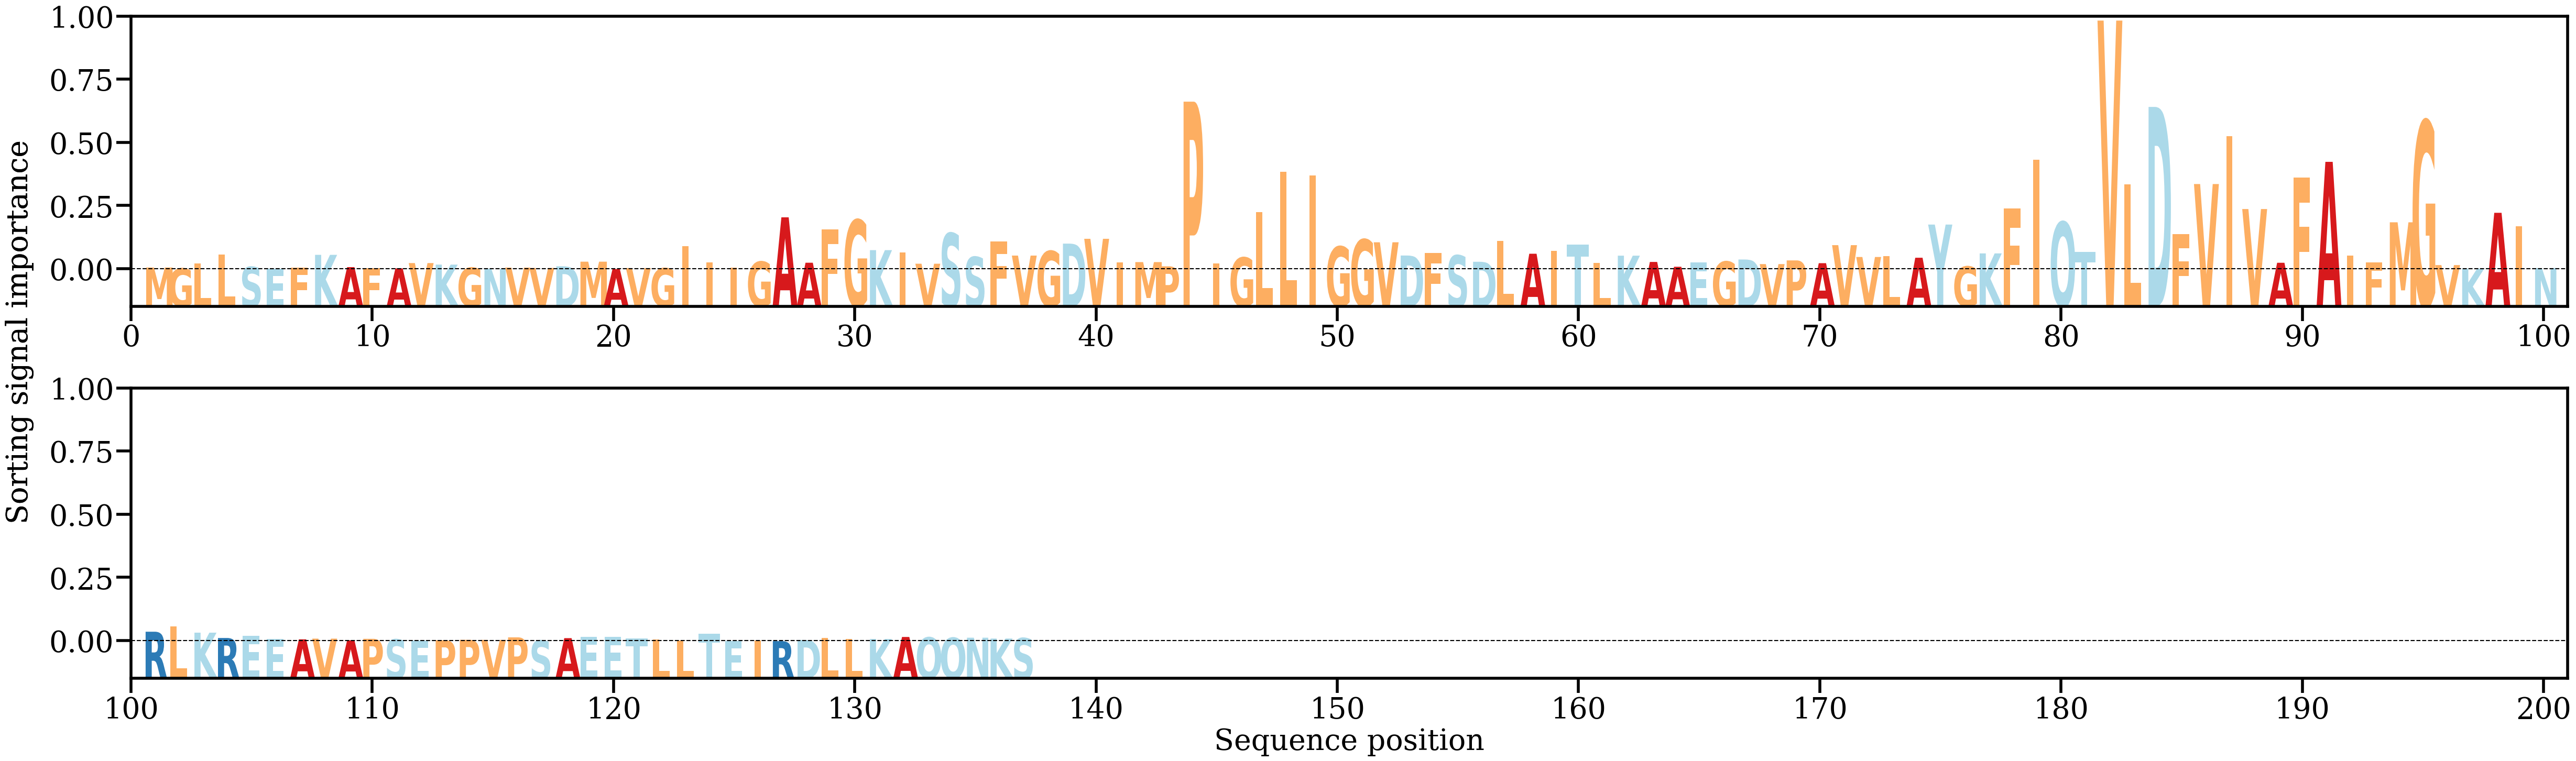

Values plotted in this chart, from the file beside it:
AA, Alpha
M, [0.00072379]
G, [0.00042237]
L, [0.00199558]
L, [0.00494139]
S, [0.00092765]
E, [0.00035073]
F, [0.00071308]
K, [0.00482687]
A, [0.00085868]
F, [0.00049966]
A, [0.00044813]
V, [0.00216839]
K, [0.00166297]
G, [0.00065725]
N, [0.00033601]
V, [0.0006992]
V, [0.00058363]
D, [0.00112742]
M, [0.00261706]
A, [0.00023022]
V, [0.00054669]
G, [0.00050022]
I, [0.00769612]
I, [0.0023088]
I, [0.00076001]
G, [0.00262503]
A, [0.01697103]
A, [0.0022779]
F, [0.0131307]
G, [0.01613907]
K, [0.00635094]
I, [0.00555311]
V, [0.00195528]
S, [0.01183029]
S, [0.00415614]
F, [0.00922794]
V, [0.00458539]
G, [0.00604964]
D, [0.0084587]
V, [0.01001903]
I, [0.00236903]
M, [0.00248116]
P, [0.00110718]
P, [0.0544021]
I, [0.00203863]
G, [0.00396612]
L, [0.01859584]
L, [0.03163453]
I, [0.0305674]
G, [0.00750906]
G, [0.00979545]
V, [0.00889442]
D, [0.0046102]
F, [0.00538489]
S, [0.00465726]
D, [0.00258737]
L, [0.00937339]
A, [0.0051857]
I, [0.00615549]
T, [0.00819954]
... 77 more rows
